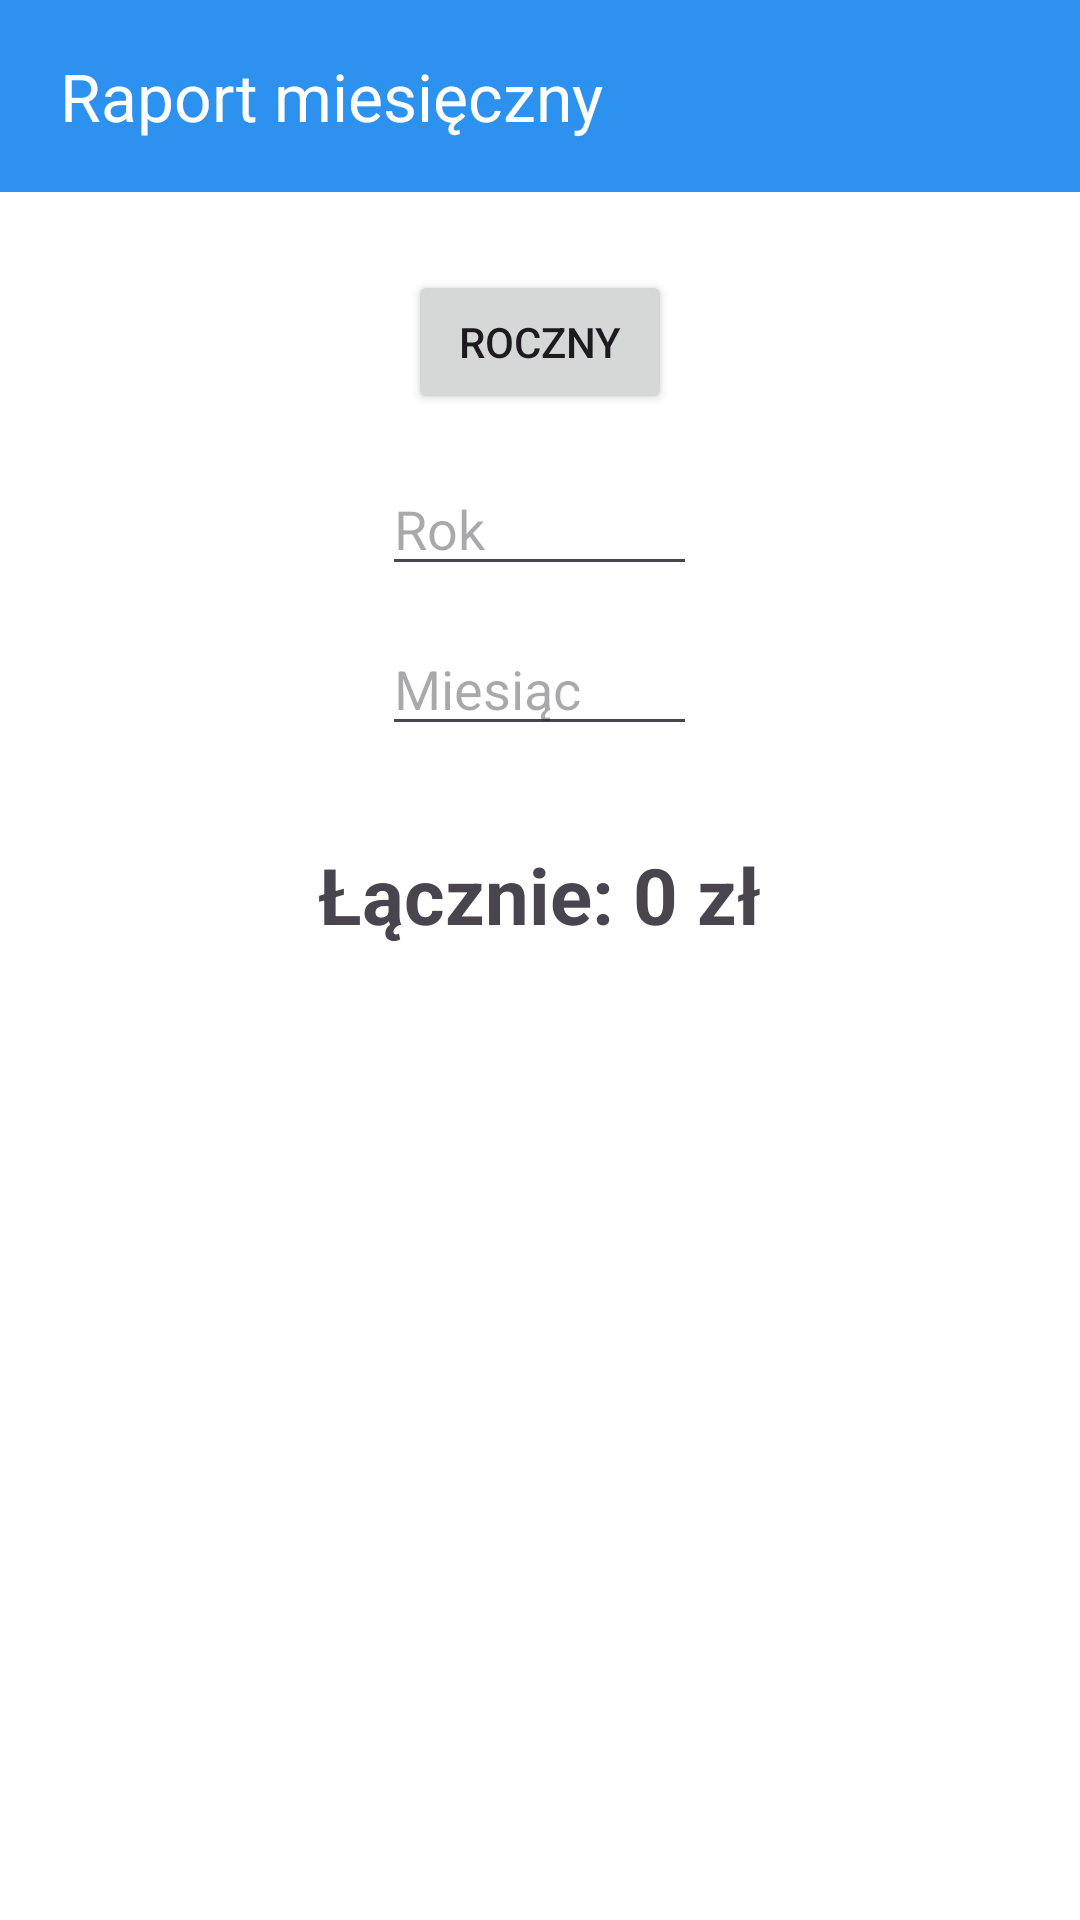

This screen was rendered from an Android layout file. Write that file and the resources it references.
<!-- AndroidManifest.xml: application theme Theme.MyApplication -->
<!-- res/layout/activity_monthly_report.xml -->
<?xml version="1.0" encoding="utf-8"?>
<ScrollView xmlns:android="http://schemas.android.com/apk/res/android"
    xmlns:app="http://schemas.android.com/apk/res-auto"
    xmlns:tools="http://schemas.android.com/tools"
    android:layout_width="match_parent"
    android:layout_height="match_parent"
    android:fillViewport="true">

    <LinearLayout
        android:layout_width="match_parent"
        android:layout_height="wrap_content"
        android:gravity="center_horizontal"
        android:orientation="vertical">

        <androidx.appcompat.widget.Toolbar
            android:id="@+id/navigation"
            android:layout_width="match_parent"
            android:layout_height="?attr/actionBarSize"
            android:background="@color/blue"
            app:title="Raport miesięczny"
            app:titleTextColor="@color/white"
            app:contentInsetStart="20dp"
            app:navigationIcon="@drawable/baseline_arrow_back_ios_24"
            android:elevation="4dp"
            tools:ignore="MissingConstraints" />

        <Button
            android:id="@+id/yearly_report"
            android:layout_width="wrap_content"
            android:layout_height="wrap_content"
            android:layout_marginTop="26dp"
            android:text="Roczny" />

        <EditText
            android:id="@+id/year"
            android:layout_width="wrap_content"
            android:layout_height="wrap_content"
            android:layout_marginTop="16dp"
            android:clickable="false"
            android:cursorVisible="false"
            android:focusableInTouchMode="false"
            android:ems="5"
            android:hint="Rok"
            android:inputType="text" />

        <EditText
            android:id="@+id/month"
            android:layout_width="wrap_content"
            android:layout_height="wrap_content"
            android:layout_marginTop="12dp"
            android:clickable="false"
            android:cursorVisible="false"
            android:focusable="false"
            android:focusableInTouchMode="false"
            android:ems="5"
            android:hint="Miesiąc"
            android:inputType="text" />

        <TextView
            android:id="@+id/total_cost"
            android:layout_width="wrap_content"
            android:layout_height="wrap_content"
            android:layout_marginTop="32dp"
            android:text="Łącznie: 0 zł"
            android:textSize="26dp"
            android:textStyle="bold" />

        <androidx.recyclerview.widget.RecyclerView
            android:id="@+id/categories_costs"
            android:layout_width="match_parent"
            android:layout_height="wrap_content"
            android:layout_marginTop="26dp"
            android:layout_marginBottom="12dp" />

    </LinearLayout>

</ScrollView>
<!-- resources referenced by this layout -->
<resources>
  <color name="blue">#2D92EF</color>
  <color name="white">#FFFFFFFF</color>
  <style name="Theme.MyApplication" parent="Base.Theme.MyApplication">
          <item name="colorPrimary">@color/blue</item>
          <item name="colorPrimaryDark">@color/dark_blue</item>
          <item name="android:windowBackground">@color/white</item>
      </style>
  <style name="Base.Theme.MyApplication" parent="Theme.Material3.DayNight.NoActionBar">
          
          
      </style>
  <color name="dark_blue">#007BEC</color>
</resources>
